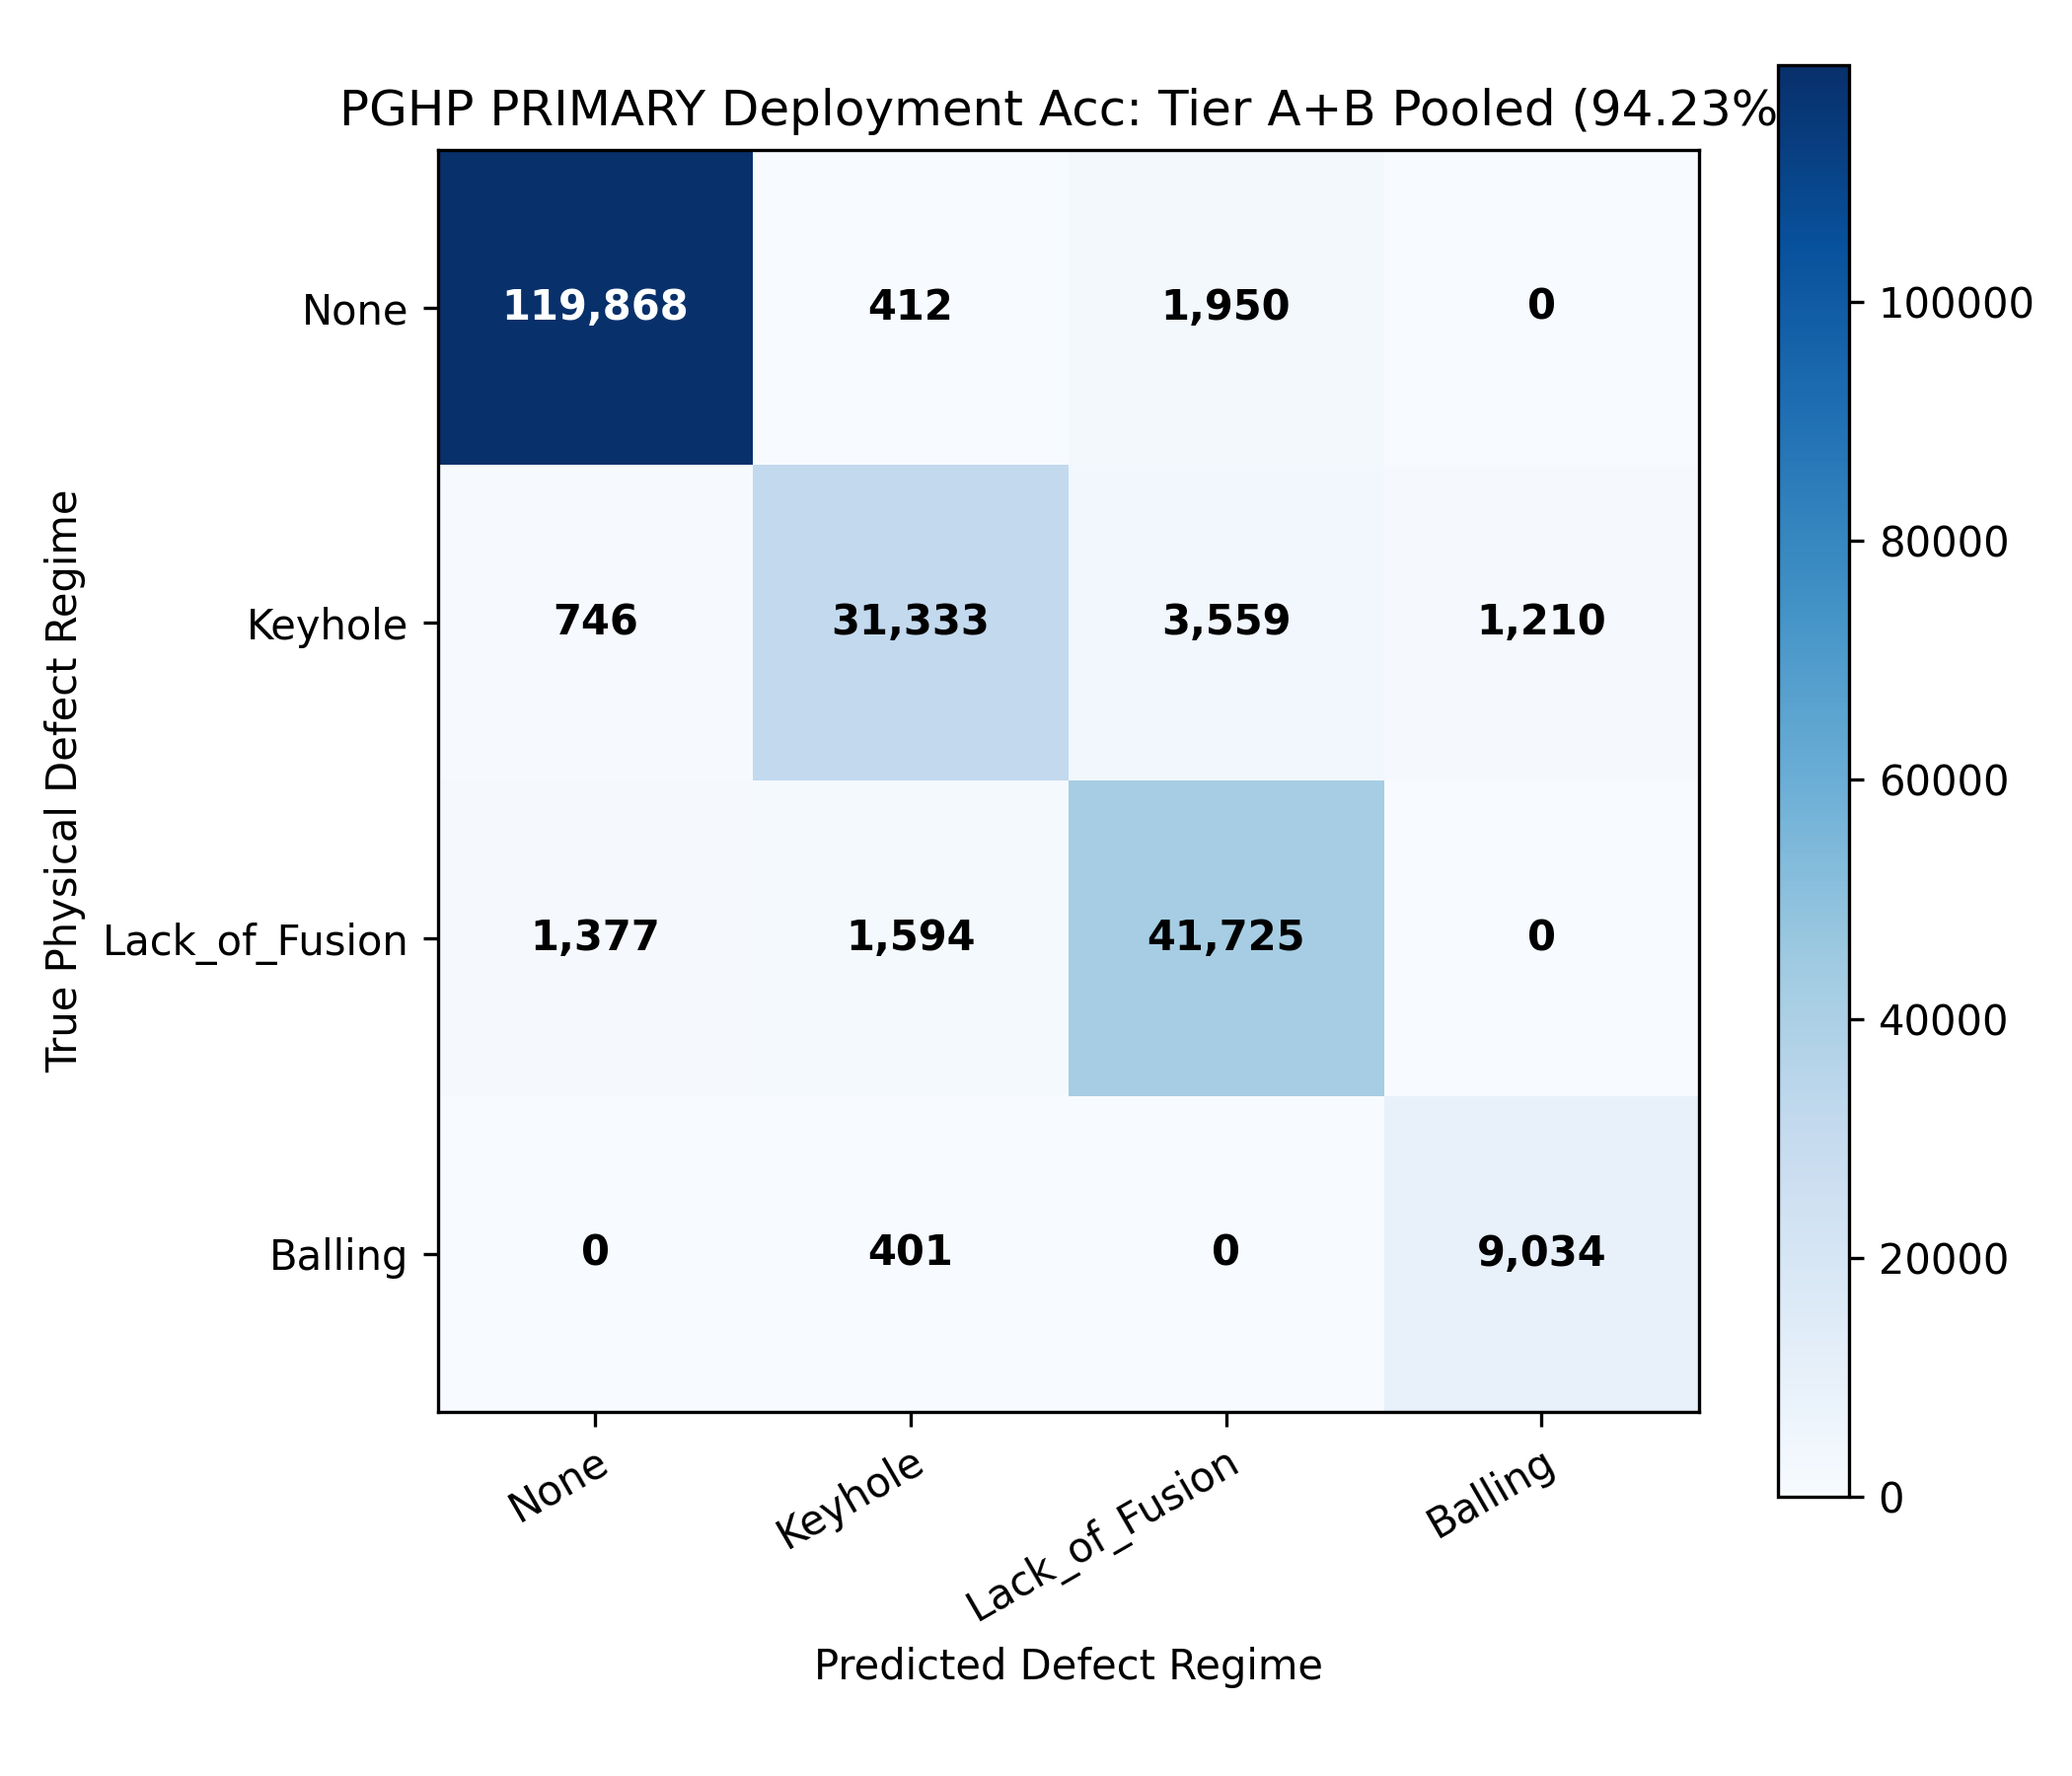

The data file committed next to this chart (first rows):
, Pred_None, Pred_Keyhole, Pred_Lack_of_Fusion, Pred_Balling
True_None, 119868, 412, 1950, 0
True_Keyhole, 746, 31333, 3559, 1210
True_Lack_of_Fusion, 1377, 1594, 41725, 0
True_Balling, 0, 401, 0, 9034
